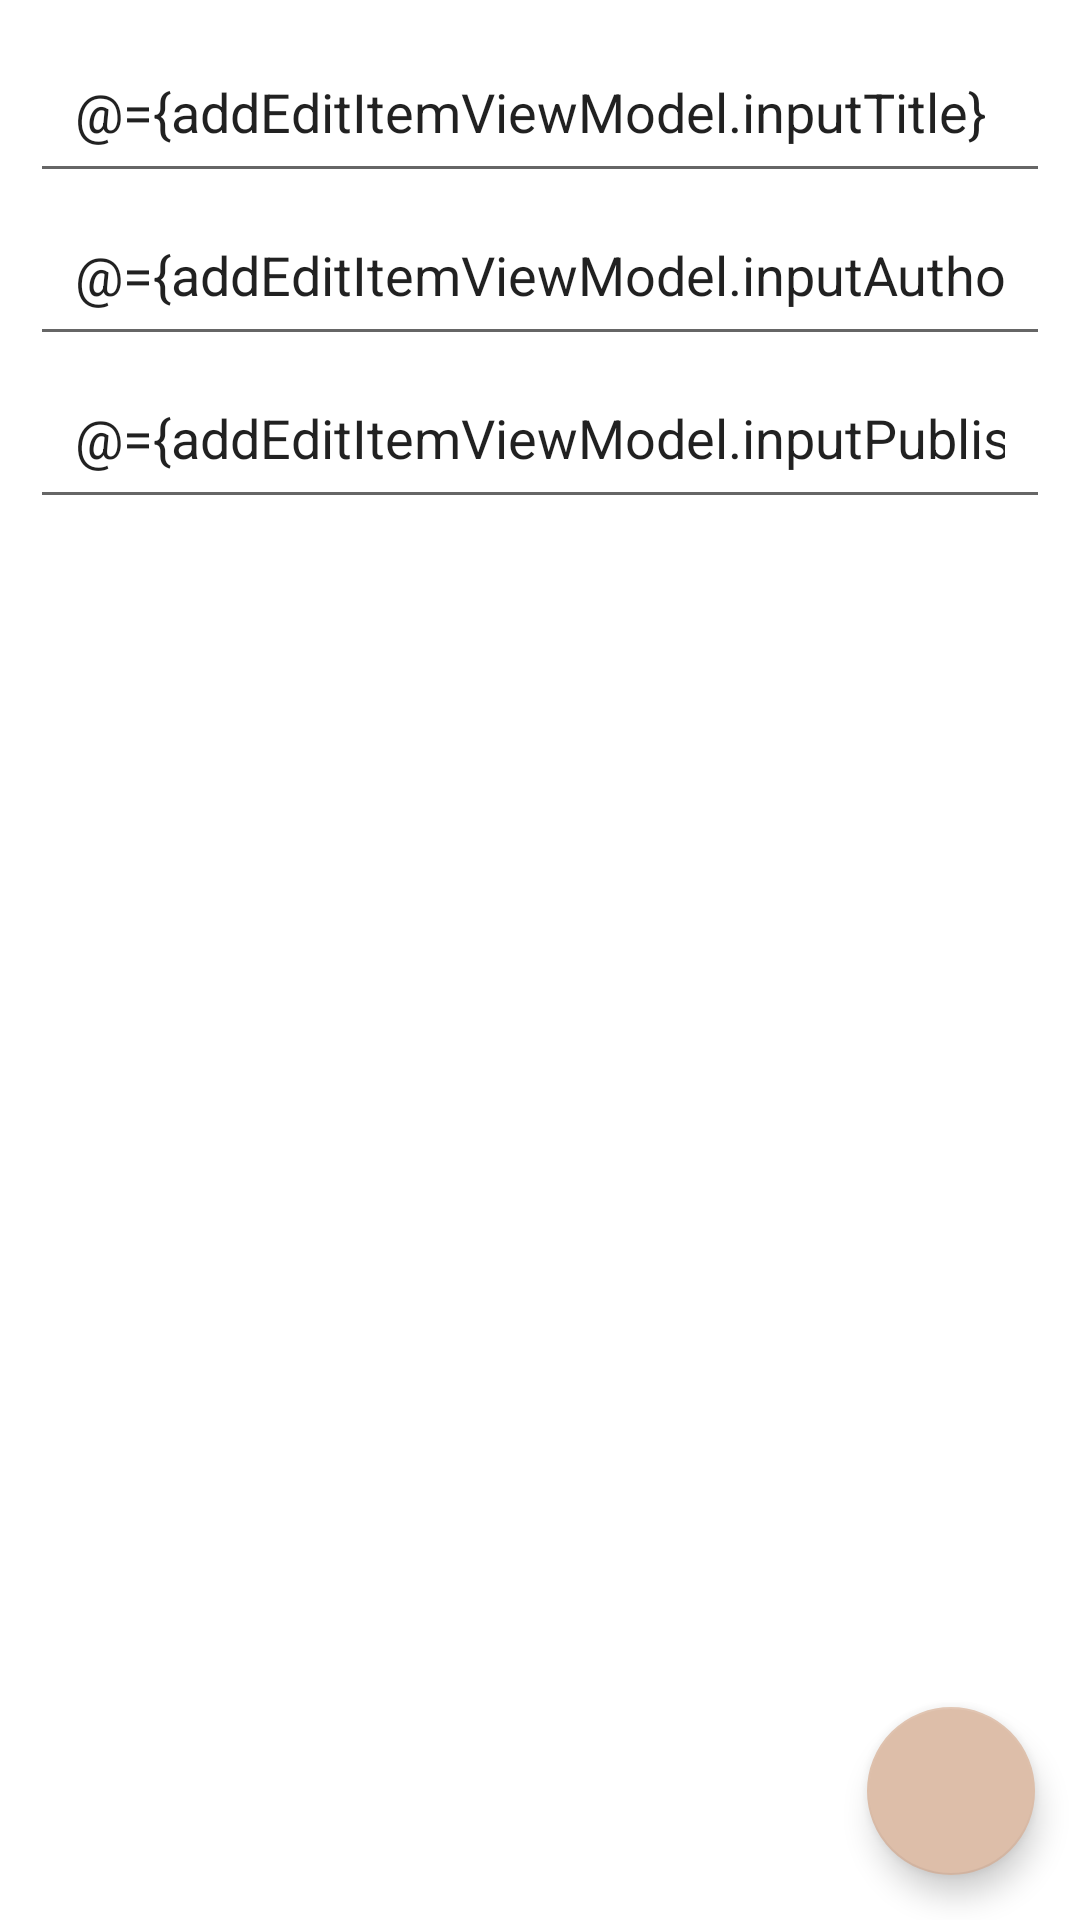

Write the Android layout XML for this screen, with the resource values it uses.
<!-- AndroidManifest.xml: application theme Theme.BookshelfHelper -->
<!-- res/layout/fragment_add_edit_item.xml -->
<?xml version="1.0" encoding="utf-8"?>
<layout
    xmlns:android="http://schemas.android.com/apk/res/android"
    xmlns:app="http://schemas.android.com/apk/res-auto"
    xmlns:tools="http://schemas.android.com/tools">
    
    <data>
        <variable
            name="addEditItemViewModel"
            type="com.example.bookshelfhelper.AddEditItemViewModel" />
    </data>

    <androidx.constraintlayout.widget.ConstraintLayout
        android:layout_width="match_parent"
        android:layout_height="match_parent"
        tools:context="AddEditItemFragment">

        <LinearLayout
            android:layout_width="match_parent"
            android:layout_height="wrap_content"
            android:orientation="vertical"
            android:padding="10dp"
            app:layout_constraintStart_toStartOf="parent"
            app:layout_constraintTop_toTopOf="parent">

            <EditText
                android:id="@+id/addTitle"
                android:layout_width="match_parent"
                android:layout_height="wrap_content"
                android:hint="Title"
                android:text="@={addEditItemViewModel.inputTitle}"
                android:inputType="text"
                android:padding="15dp" />

            <EditText
                android:id="@+id/addAuthor"
                android:layout_width="match_parent"
                android:layout_height="wrap_content"
                android:hint="Author"
                android:text="@={addEditItemViewModel.inputAuthor}"
                android:inputType="text"
                android:padding="15dp" />

            <EditText
                android:id="@+id/addPublisher"
                android:layout_width="match_parent"
                android:layout_height="wrap_content"
                android:hint="Publisher"
                android:text="@={addEditItemViewModel.inputPublisher}"
                android:inputType="text"
                android:padding="15dp" />

        </LinearLayout>

        <com.google.android.material.floatingactionbutton.FloatingActionButton
            android:id="@+id/saveButton"
            android:layout_width="wrap_content"
            android:layout_height="wrap_content"
            android:layout_margin="15dp"
            android:src="@drawable/ic_add"
            android:onClick="@{()->addEditItemViewModel.saveOrUpdate()}"
            app:layout_constraintBottom_toBottomOf="parent"
            app:layout_constraintEnd_toEndOf="parent" />

    </androidx.constraintlayout.widget.ConstraintLayout>
</layout>
<!-- resources referenced by this layout -->
<resources>
  <style name="Theme.BookshelfHelper" parent="Theme.MaterialComponents.Light.NoActionBar">
          
          <item name="colorPrimary">@color/green_dark</item>
          <item name="colorPrimaryVariant">@color/green_dark</item>
          <item name="colorOnPrimary">@color/white</item>
          
          <item name="colorSecondary">@color/brown_soft</item>
          <item name="colorSecondaryVariant">@color/brown_soft</item>
          <item name="colorOnSecondary">@color/white</item>
          
          <item name="android:statusBarColor">@android:color/white</item>
          <item name="android:windowLightStatusBar" tools:targetApi="m">true</item>
          
      </style>
  <color name="green_dark">#4D5042</color>
  <color name="white">#FFFFFFFF</color>
  <color name="brown_soft">#DDBEA9</color>
</resources>
